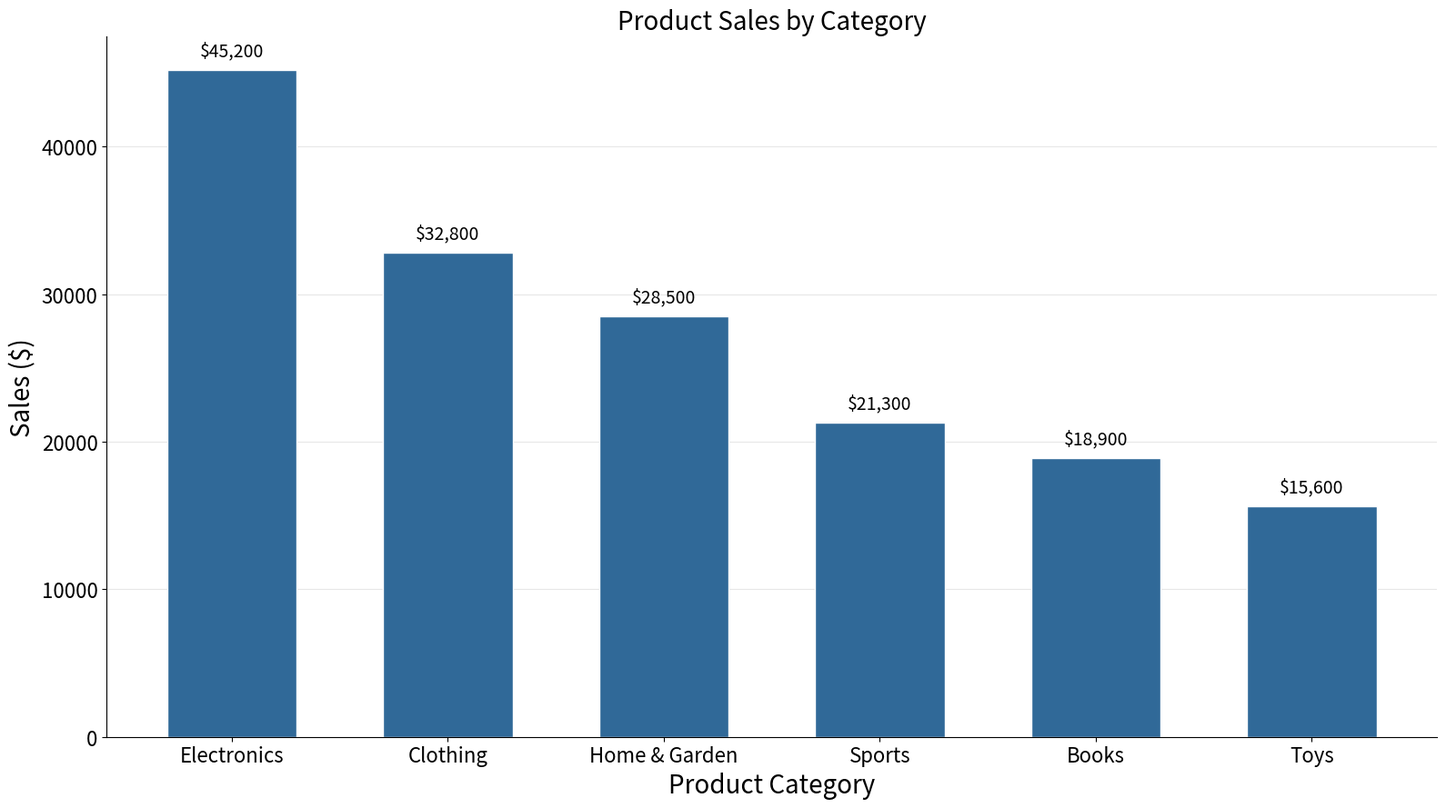

The matplotlib source for this figure:
"""
bar-basic: Basic Bar Chart
Library: matplotlib
"""

import matplotlib.pyplot as plt


# Data - Product sales by category
categories = ["Electronics", "Clothing", "Home & Garden", "Sports", "Books", "Toys"]
values = [45200, 32800, 28500, 21300, 18900, 15600]

# Create plot
fig, ax = plt.subplots(figsize=(16, 9))

# Bar chart with Python Blue color
bars = ax.bar(categories, values, color="#306998", width=0.6, edgecolor="white", linewidth=1)

# Add value labels on top of bars
for bar, value in zip(bars, values, strict=True):
    height = bar.get_height()
    ax.annotate(
        f"${value:,}",
        xy=(bar.get_x() + bar.get_width() / 2, height),
        xytext=(0, 8),
        textcoords="offset points",
        ha="center",
        va="bottom",
        fontsize=14,
    )

# Labels and styling
ax.set_xlabel("Product Category", fontsize=20)
ax.set_ylabel("Sales ($)", fontsize=20)
ax.set_title("Product Sales by Category", fontsize=20)

# Style tick labels
ax.tick_params(axis="both", labelsize=16)

# Subtle grid on y-axis only
ax.yaxis.grid(True, alpha=0.3, linestyle="-")
ax.set_axisbelow(True)

# Remove top and right spines for cleaner look
ax.spines["top"].set_visible(False)
ax.spines["right"].set_visible(False)

# Set y-axis to start at 0
ax.set_ylim(bottom=0)

plt.tight_layout()
plt.savefig("plot.png", dpi=300, bbox_inches="tight")
